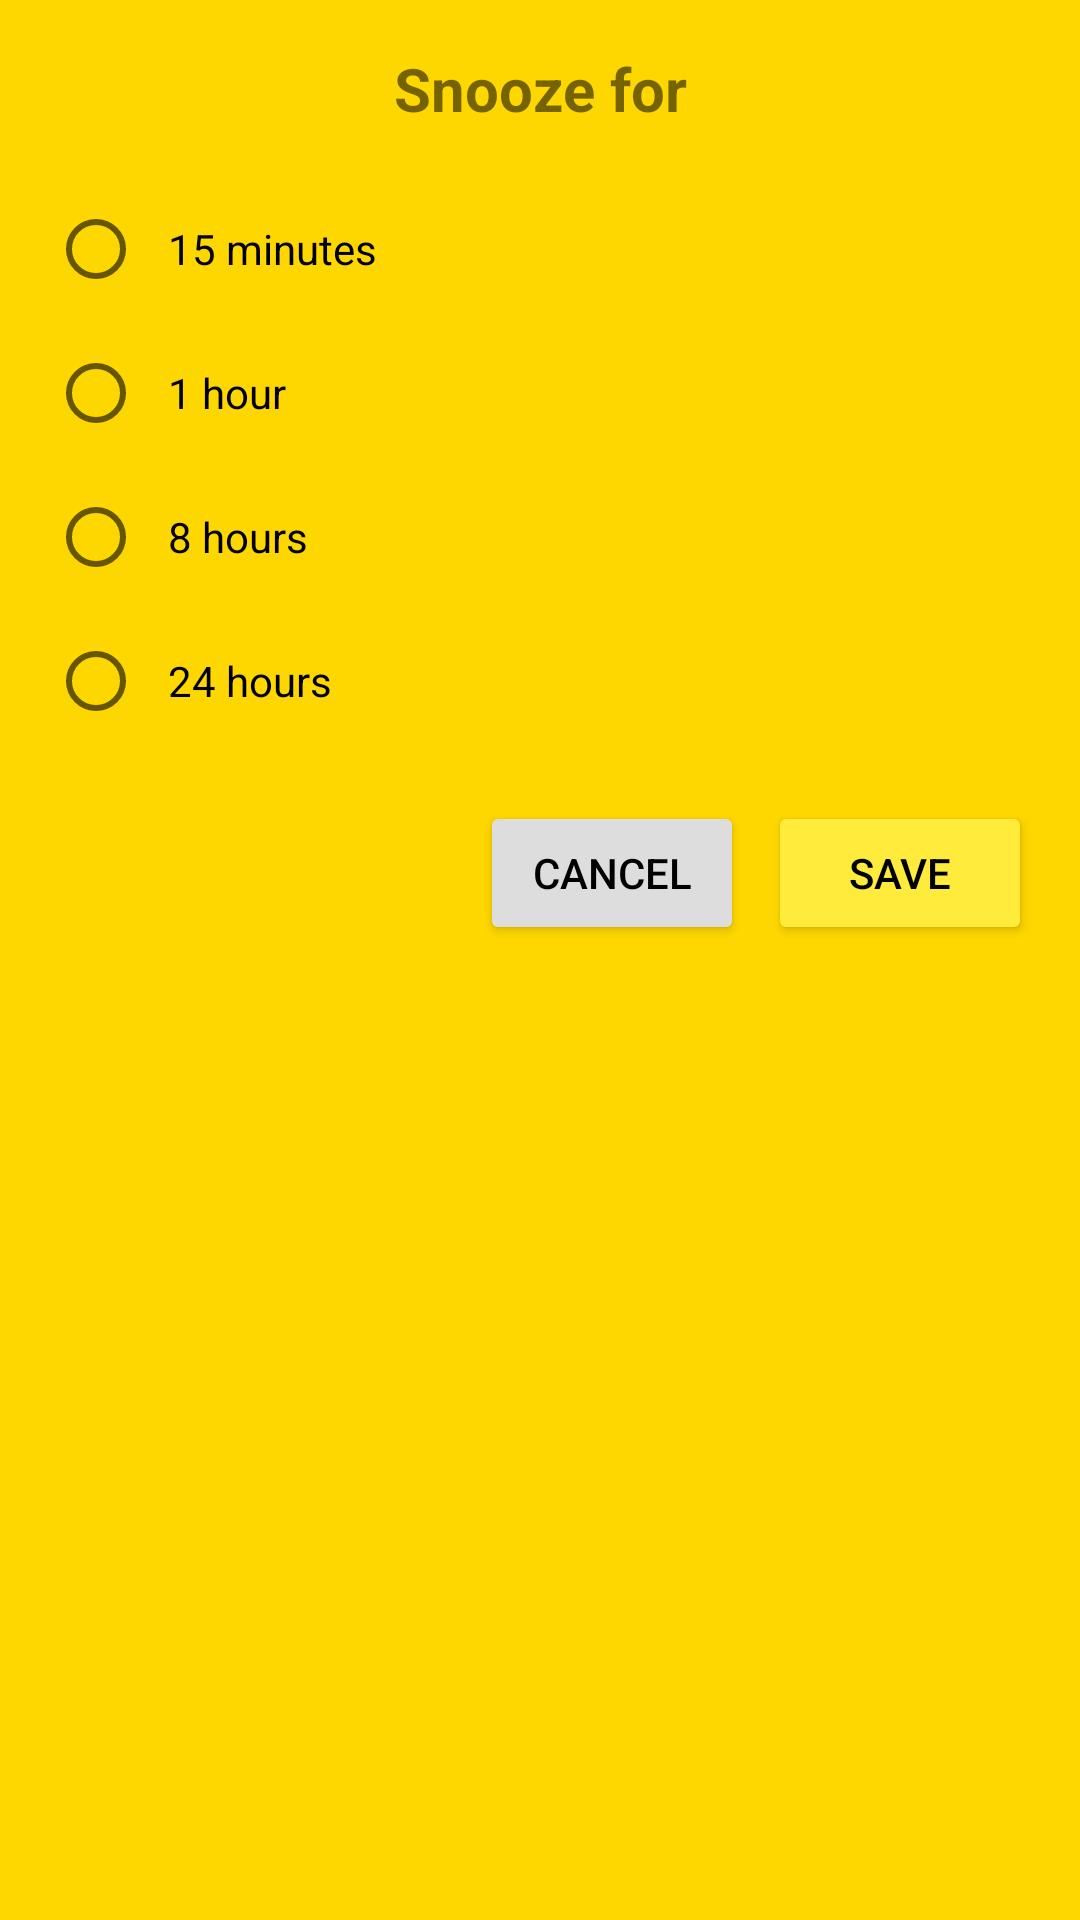

Layout XML and referenced resources for this Android screen:
<!-- AndroidManifest.xml: application theme Theme.GuardianAlertCAPSTONE -->
<!-- res/layout/dialog_snooze_notifications.xml -->
<?xml version="1.0" encoding="utf-8"?>
<LinearLayout xmlns:android="http://schemas.android.com/apk/res/android"
    android:layout_width="match_parent"
    android:layout_height="wrap_content"
    android:orientation="vertical"
    android:padding="16dp">

    <TextView
        android:layout_width="match_parent"
        android:layout_height="wrap_content"
        android:text="@string/snooze_for"
        android:textSize="20sp"
        android:textStyle="bold"
        android:gravity="center"
        android:layout_marginBottom="16dp" />

    <RadioGroup
        android:id="@+id/snoozeOptions"
        android:layout_width="match_parent"
        android:layout_height="wrap_content"
        android:orientation="vertical">

        <RadioButton
            android:id="@+id/snooze15min"
            android:layout_width="match_parent"
            android:layout_height="wrap_content"
            android:text="@string/fifteen_minutes"
            android:padding="8dp" />

        <RadioButton
            android:id="@+id/snooze1hour"
            android:layout_width="match_parent"
            android:layout_height="wrap_content"
            android:text="@string/one_hour"
            android:padding="8dp" />

        <RadioButton
            android:id="@+id/snooze8hours"
            android:layout_width="match_parent"
            android:layout_height="wrap_content"
            android:text="@string/eight_hours"
            android:padding="8dp" />

        <RadioButton
            android:id="@+id/snooze24hours"
            android:layout_width="match_parent"
            android:layout_height="wrap_content"
            android:text="@string/twenty_four_hours"
            android:padding="8dp" />
    </RadioGroup>

    <LinearLayout
        android:layout_width="match_parent"
        android:layout_height="wrap_content"
        android:orientation="horizontal"
        android:gravity="end"
        android:layout_marginTop="16dp">

        <Button
            android:id="@+id/btnCancel"
            android:layout_width="wrap_content"
            android:layout_height="wrap_content"
            android:text="@string/cancel"
            android:layout_marginEnd="8dp"
            android:backgroundTint="#DDDDDD"
            android:textColor="#000000" />

        <Button
            android:id="@+id/btnSave"
            android:layout_width="wrap_content"
            android:layout_height="wrap_content"
            android:text="@string/save"
            android:backgroundTint="#FFEB3B"
            android:textColor="#000000" />
    </LinearLayout>
</LinearLayout>
<!-- resources referenced by this layout -->
<resources>
  <string name="cancel">Cancel</string>
  <string name="eight_hours">8 hours</string>
  <string name="fifteen_minutes">15 minutes</string>
  <string name="one_hour">1 hour</string>
  <string name="save">Save</string>
  <string name="snooze_for">Snooze for</string>
  <string name="twenty_four_hours">24 hours</string>
  <style name="Theme.GuardianAlertCAPSTONE" parent="Theme.MaterialComponents.DayNight.NoActionBar">
          <item name="android:windowFullscreen">true</item>
          <item name="android:windowTranslucentStatus">true</item>
          <item name="android:navigationBarColor">#000000</item>
          <item name="android:fitsSystemWindows">true</item>
          <item name="android:windowBackground">@color/yellow</item>
      </style>
  <color name="yellow">#FFD700</color>
</resources>
